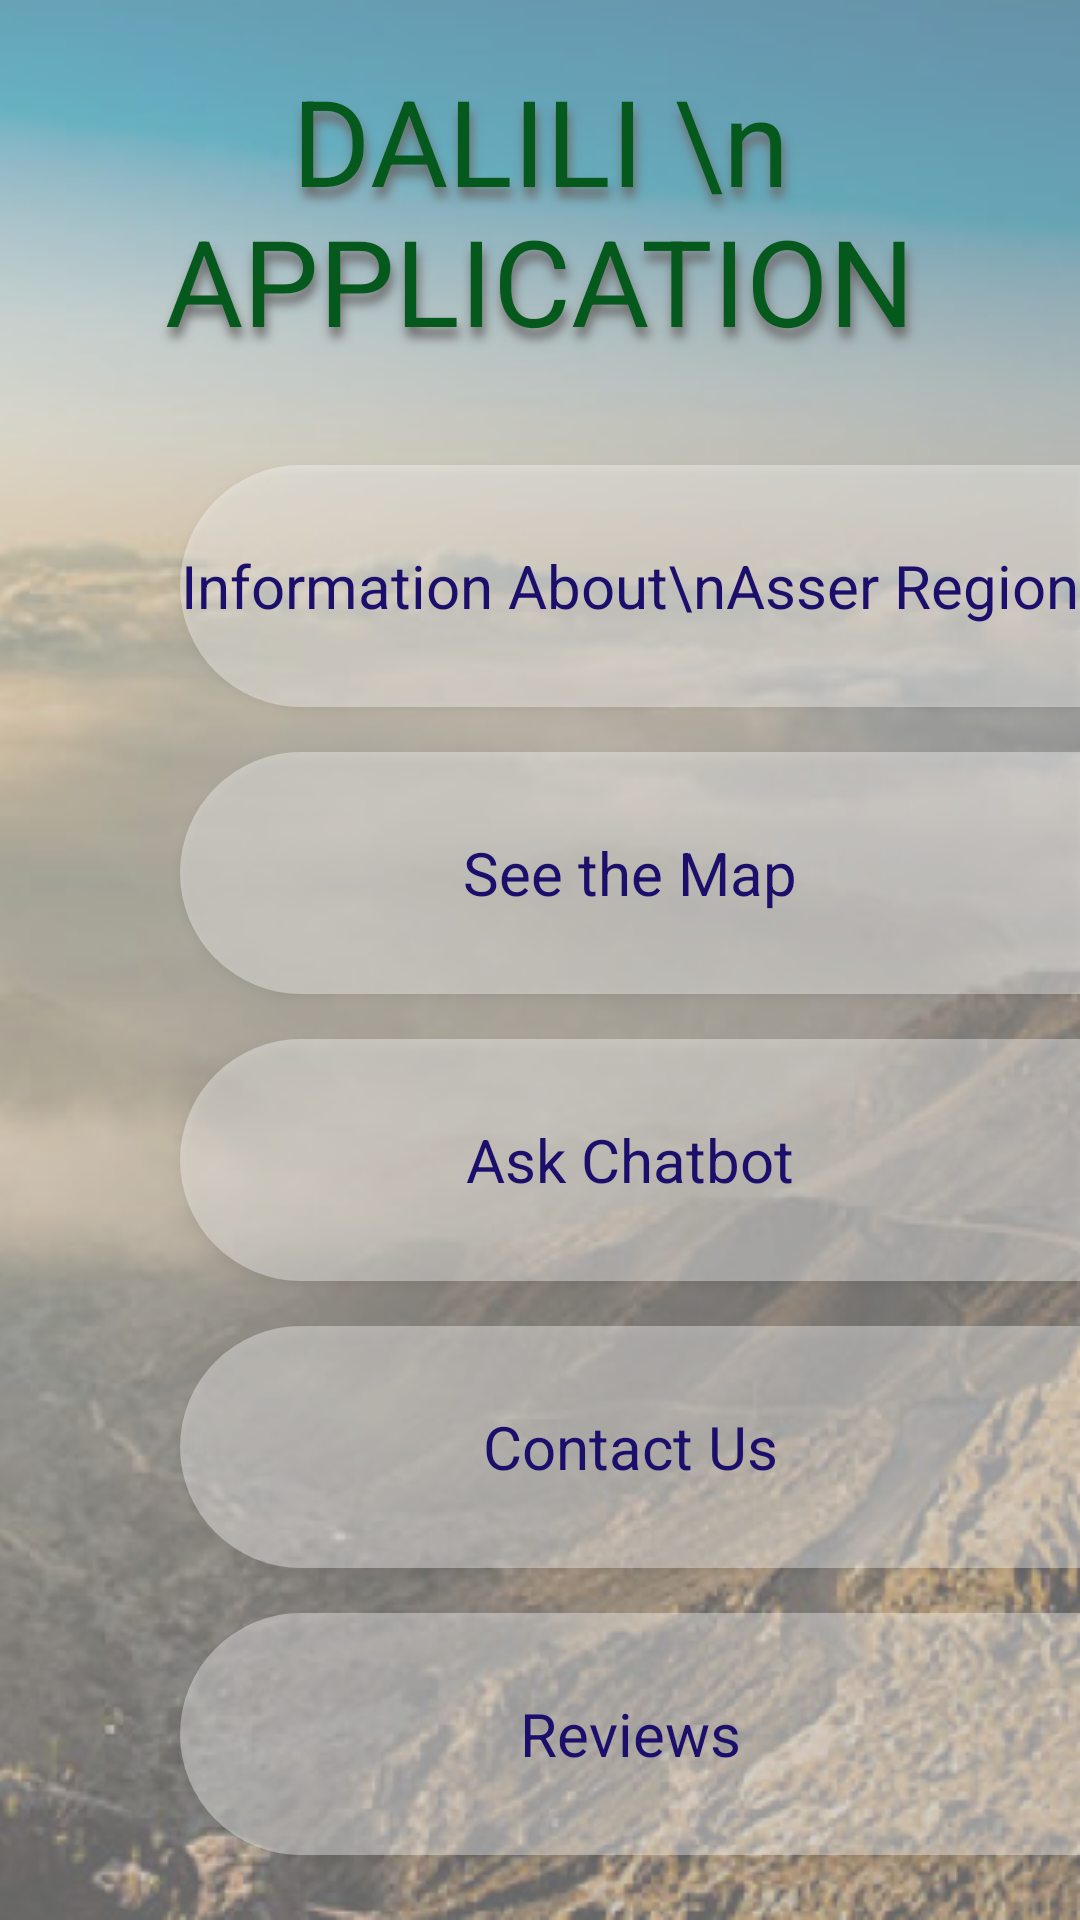

Reconstruct the res/layout file that produces this screen, plus the resources it refers to.
<!-- AndroidManifest.xml: application theme Theme.Dalili -->
<!-- res/layout/activity_home.xml -->
<?xml version="1.0" encoding="utf-8"?>
<androidx.appcompat.widget.LinearLayoutCompat xmlns:android="http://schemas.android.com/apk/res/android"
    xmlns:app="http://schemas.android.com/apk/res-auto"
    xmlns:tools="http://schemas.android.com/tools"
    android:layout_width="match_parent"
    android:layout_height="match_parent"
    android:orientation="vertical"
    android:background="@drawable/home_back"
    tools:context=".HomeActivity">

    <TextView
        android:layout_width="wrap_content"
        android:layout_height="wrap_content"
        android:layout_gravity="center"
        android:gravity="center"
        android:lines="2"
        android:text="DALILI \n APPLICATION"
        android:textColor="@color/dark_green"
        android:textSize="40sp"
        android:shadowRadius="8"
        android:shadowColor="#6C6A6A"
        android:shadowDy="10"
        android:shadowDx="2"
        android:layout_marginBottom="35dp"
        android:layout_marginTop="20dp"
        />

    <androidx.appcompat.widget.AppCompatButton
        android:id="@+id/aseer_info"
        android:layout_width="300dp"
        android:layout_height="wrap_content"
        android:background="@drawable/main_item_back"
        android:text="Information About\nAsser Region"
        android:lines="2"
        android:paddingVertical="15dp"
        android:textSize="20sp"
        android:textAllCaps="false"
        android:layout_gravity="right"
        android:layout_marginBottom="15dp"
        android:textColor="@color/second_color"/>
    <androidx.appcompat.widget.AppCompatButton
        android:id="@+id/map"
        android:layout_width="300dp"
        android:layout_height="wrap_content"
        android:background="@drawable/main_item_back"
        android:text="See the Map"
        android:lines="2"
        android:paddingVertical="15dp"
        android:textSize="20sp"
        android:textAllCaps="false"
        android:layout_gravity="right"
        android:layout_marginBottom="15dp"
        android:textColor="@color/second_color"/>
    <androidx.appcompat.widget.AppCompatButton
        android:id="@+id/chatbot"
        android:layout_width="300dp"
        android:layout_height="wrap_content"
        android:background="@drawable/main_item_back"
        android:text="Ask Chatbot"
        android:lines="2"
        android:paddingVertical="15dp"
        android:textSize="20sp"
        android:textAllCaps="false"
        android:layout_gravity="right"
        android:layout_marginBottom="15dp"
        android:textColor="@color/second_color"/>
    <androidx.appcompat.widget.AppCompatButton
        android:id="@+id/contact_us"
        android:layout_width="300dp"
        android:layout_height="wrap_content"
        android:background="@drawable/main_item_back"
        android:text="Contact Us"
        android:lines="2"
        android:paddingVertical="15dp"
        android:textSize="20sp"
        android:textAllCaps="false"
        android:layout_gravity="right"
        android:layout_marginBottom="15dp"
        android:textColor="@color/second_color"/>
    <androidx.appcompat.widget.AppCompatButton
        android:id="@+id/reviews"
        android:layout_width="300dp"
        android:layout_height="wrap_content"
        android:background="@drawable/main_item_back"
        android:text="Reviews"
        android:lines="2"
        android:paddingVertical="15dp"
        android:textSize="20sp"
        android:textAllCaps="false"
        android:layout_gravity="right"
        android:layout_marginBottom="15dp"
        android:textColor="@color/second_color"/>

    <androidx.appcompat.widget.AppCompatButton
        android:id="@+id/logout"
        android:layout_width="300dp"
        android:layout_height="wrap_content"
        android:background="@drawable/main_item_back"
        android:text="Logout"
        android:lines="2"
        android:paddingVertical="5dp"
        android:textSize="20sp"
        android:textAllCaps="false"
        android:backgroundTint="#E4AA16"
        android:layout_gravity="right"
        android:layout_marginBottom="15dp"
        android:textColor="@color/second_color"/>


</androidx.appcompat.widget.LinearLayoutCompat>
<!-- resources referenced by this layout -->
<resources>
  <color name="dark_green">#05591D</color>
  <color name="second_color">#1C0F6B</color>
  <!-- drawable home_back: png bitmap (drawable, 264557 bytes) -->
  <!-- drawable main_item_back (drawable) -->
  <?xml version="1.0" encoding="utf-8"?>
  <shape android:shape="rectangle" xmlns:android="http://schemas.android.com/apk/res/android">
  <solid android:color="#5EFFFFFF" />
      <corners
          android:bottomLeftRadius="50dp"
          android:topLeftRadius="50dp"
          />
  </shape>
  <style name="Theme.Dalili" parent="Theme.MaterialComponents.Light.NoActionBar">
          
          <item name="colorPrimary">@color/black</item>
          <item name="colorPrimaryVariant">@color/var_color</item>
          <item name="colorOnPrimary">@color/white</item>
          
          <item name="colorSecondary">@color/teal_200</item>
          <item name="colorSecondaryVariant">@color/teal_700</item>
          <item name="colorOnSecondary">@color/black</item>
          
          <item name="android:statusBarColor" tools:targetApi="l">?attr/colorPrimaryVariant</item>
          
          <item name="fontFamily">@font/poly_regular</item>
      </style>
  <color name="black">#FF000000</color>
  <color name="var_color">#C305591D</color>
  <color name="white">#FFFFFFFF</color>
  <color name="teal_200">#FF03DAC5</color>
  <color name="teal_700">#FF018786</color>
</resources>
